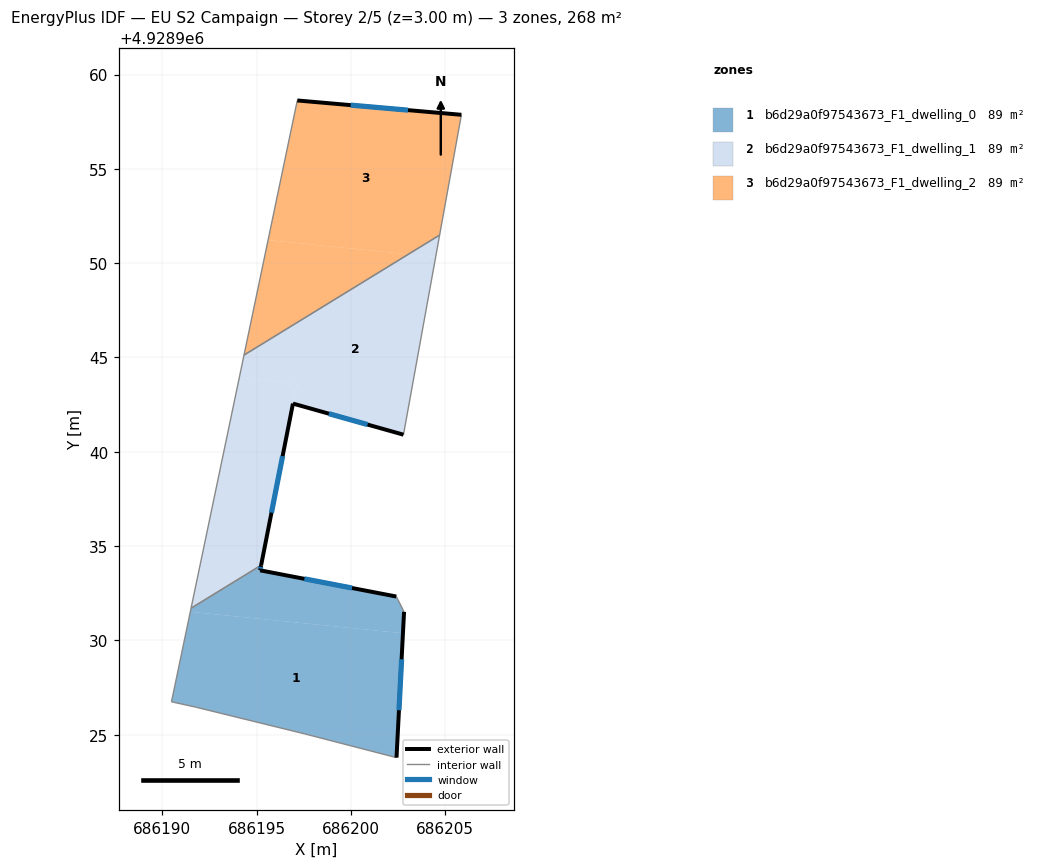
=== STOREY PLAN SPEC (per zone: floor XY polygon, exterior-wall plan segments, windows/doors) ===
zone 1: b6d29a0f97543673_F1_dwelling_0  (89.2 m²)
  floor: (686202.41, 4928923.79) (686202.75, 4928930.38) (686191.48, 4928931.52) (686190.48, 4928926.75) (686191.75, 4928926.47) (686197.54, 4928925.05)
  floor: (686202.75, 4928930.38) (686202.81, 4928931.52) (686202.40, 4928932.33) (686195.18, 4928933.72) (686195.23, 4928933.99) (686191.52, 4928931.71) (686191.48, 4928931.52)
  exterior wall: (686195.23, 4928933.99) – (686195.18, 4928933.72)  [0.3 m]
    window: (686195.22, 4928933.90) – (686195.20, 4928933.80)  [0.1 m²]
  exterior wall: (686195.18, 4928933.72) – (686202.40, 4928932.33)  [7.4 m]
    window: (686197.53, 4928933.26) – (686200.05, 4928932.78)  [2.7 m²]
  exterior wall: (686202.81, 4928931.52) – (686202.41, 4928923.79)  [7.7 m]
    window: (686202.68, 4928929.00) – (686202.54, 4928926.30)  [2.8 m²]
  interior walls: 6
zone 2: b6d29a0f97543673_F1_dwelling_1  (89.2 m²)
  floor: (686195.23, 4928933.99) (686197.13, 4928943.62) (686194.08, 4928943.93) (686191.52, 4928931.71)
  floor: (686202.78, 4928940.91) (686204.49, 4928950.33) (686203.04, 4928950.47) (686194.33, 4928945.13) (686194.08, 4928943.93) (686197.13, 4928943.62) (686196.92, 4928942.56)
  floor: (686204.49, 4928950.33) (686204.70, 4928951.49) (686203.04, 4928950.47)
  exterior wall: (686202.78, 4928940.91) – (686196.92, 4928942.56)  [6.1 m]
    window: (686200.88, 4928941.44) – (686198.83, 4928942.02)  [2.2 m²]
  exterior wall: (686196.92, 4928942.56) – (686195.23, 4928933.99)  [8.7 m]
    window: (686196.37, 4928939.77) – (686195.78, 4928936.77)  [3.2 m²]
  interior walls: 4
zone 3: b6d29a0f97543673_F1_dwelling_2  (89.2 m²)
  floor: (686203.04, 4928950.47) (686195.60, 4928951.22) (686194.33, 4928945.13)
  floor: (686204.70, 4928951.49) (686205.85, 4928957.87) (686197.15, 4928958.63) (686195.60, 4928951.22) (686203.04, 4928950.47)
  exterior wall: (686197.15, 4928958.63) – (686205.85, 4928957.87)  [8.7 m]
    window: (686199.98, 4928958.38) – (686203.02, 4928958.11)  [3.2 m²]
  interior walls: 3

=== DERIVED (storey summary) ===
Building: EU S2 Campaign
Storey: 2 of 5  (floor level z = 3.00 m)
Storey gross floor area: 267.5 m²
Zones on this storey: 3
  - b6d29a0f97543673_F1_dwelling_0: floor 89.2 m²; exterior wall 15.4 m (46.1 m²); 3 window(s) 5.6 m²; WWR 12.2%
  - b6d29a0f97543673_F1_dwelling_1: floor 89.2 m²; exterior wall 14.8 m (44.5 m²); 2 window(s) 5.4 m²; WWR 12.2%
  - b6d29a0f97543673_F1_dwelling_2: floor 89.2 m²; exterior wall 8.7 m (26.2 m²); 1 window(s) 3.2 m²; WWR 12.2%
Zone adjacency (shared interzone walls):
  - b6d29a0f97543673_F1_dwelling_0 ↔ b6d29a0f97543673_F1_dwelling_1
  - b6d29a0f97543673_F1_dwelling_1 ↔ b6d29a0f97543673_F1_dwelling_2